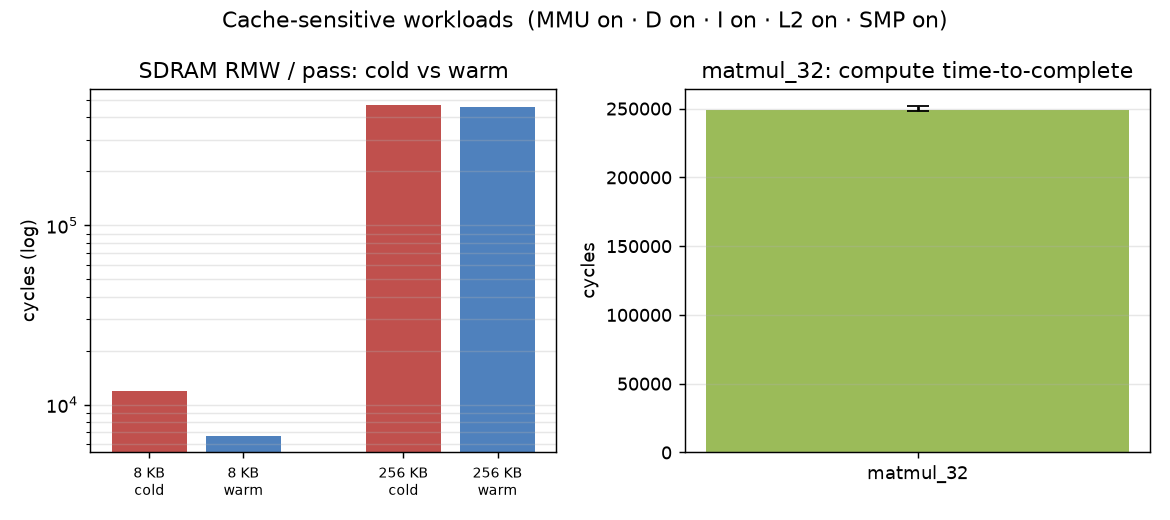

Values plotted in this chart, from the file beside it:
workload, cache_config, count, mean_cyc, min_cyc, max_cyc
mem_walk_8k, MMU on · D on · I on · L2 on · SMP on, 64, 6779, 6687, 11916
mem_walk_256k, MMU on · D on · I on · L2 on · SMP on, 16, 466324, 458773, 466859
matmul_32, MMU on · D on · I on · L2 on · SMP on, 8, 248895, 248482, 251791
